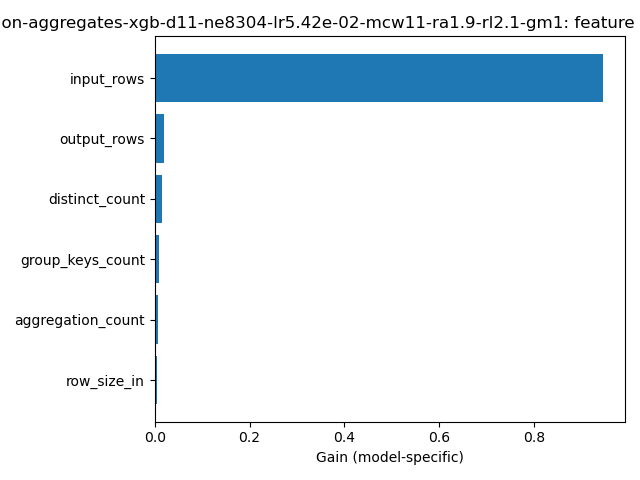

Values plotted in this chart, from the file beside it:
feature, importance
input_rows, 0.9451
output_rows, 0.01888
row_size_in, 0.005651
group_keys_count, 0.008514
aggregation_count, 0.006005
distinct_count, 0.01587
